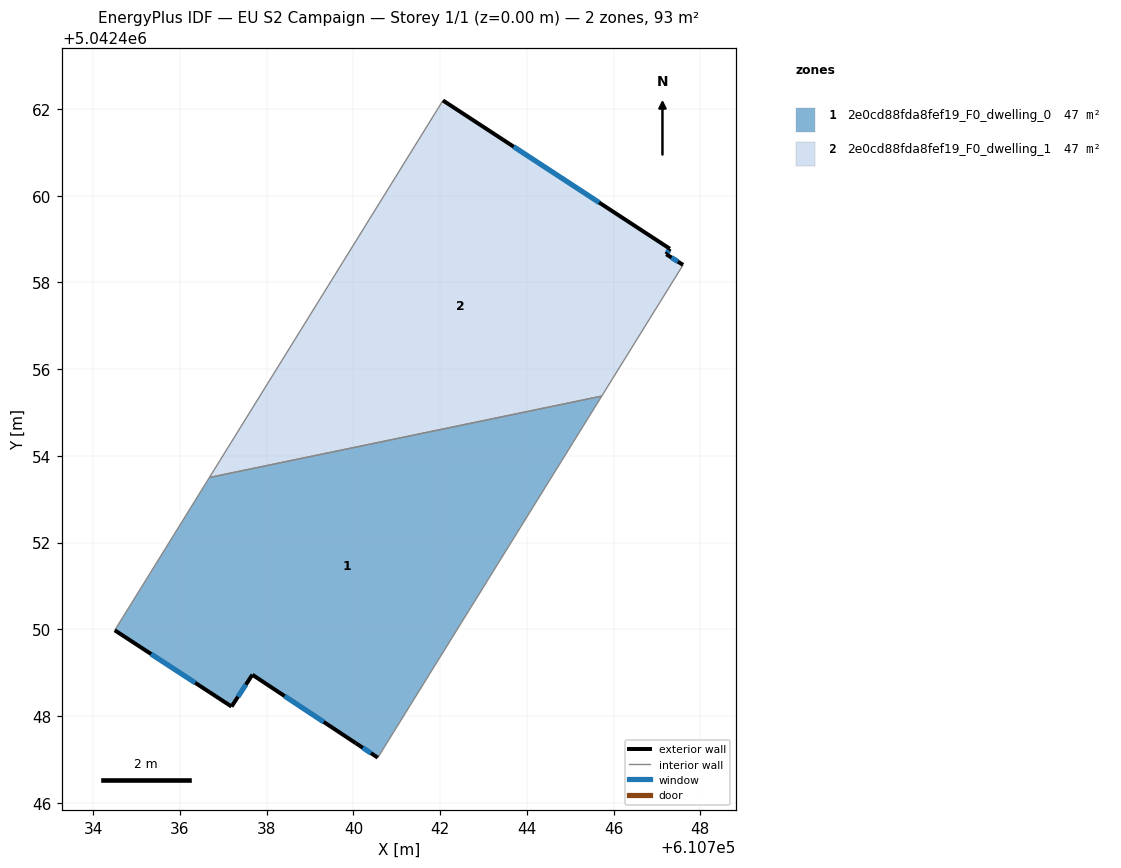
=== STOREY PLAN SPEC (per zone: floor XY polygon, exterior-wall plan segments, windows/doors) ===
zone 1: 2e0cd88fda8fef19_F0_dwelling_0  (46.6 m²)
  floor: (610745.73, 5042455.38) (610740.56, 5042447.04) (610740.06, 5042447.37) (610737.67, 5042448.95) (610737.19, 5042448.22) (610734.50, 5042449.98) (610736.68, 5042453.50)
  exterior wall: (610740.06, 5042447.37) – (610740.56, 5042447.04)  [0.6 m]
    window: (610740.22, 5042447.27) – (610740.41, 5042447.14)  [0.3 m²]
  exterior wall: (610737.67, 5042448.95) – (610740.06, 5042447.37)  [2.9 m]
    window: (610738.41, 5042448.46) – (610739.31, 5042447.86)  [1.2 m²]
  exterior wall: (610737.19, 5042448.22) – (610737.67, 5042448.95)  [0.9 m]
    window: (610737.34, 5042448.45) – (610737.52, 5042448.72)  [0.4 m²]
  exterior wall: (610734.50, 5042449.98) – (610737.19, 5042448.22)  [3.2 m]
    window: (610735.34, 5042449.43) – (610736.35, 5042448.77)  [1.4 m²]
  interior walls: 3
zone 2: 2e0cd88fda8fef19_F0_dwelling_1  (46.6 m²)
  floor: (610747.30, 5042458.78) (610747.22, 5042458.65) (610747.60, 5042458.41) (610745.73, 5042455.38) (610736.68, 5042453.50) (610742.07, 5042462.20)
  exterior wall: (610747.60, 5042458.41) – (610747.22, 5042458.65)  [0.5 m]
    window: (610747.48, 5042458.48) – (610747.34, 5042458.57)  [0.2 m²]
  exterior wall: (610747.30, 5042458.78) – (610742.07, 5042462.20)  [6.3 m]
    window: (610745.67, 5042459.84) – (610743.70, 5042461.13)  [2.7 m²]
  exterior wall: (610747.22, 5042458.65) – (610747.30, 5042458.78)  [0.2 m]
    window: (610747.24, 5042458.69) – (610747.27, 5042458.74)  [0.1 m²]
  interior walls: 3

=== DERIVED (storey summary) ===
Building: EU S2 Campaign
Storey: 1 of 1  (floor level z = 0.00 m)
Storey gross floor area: 93.3 m²
Zones on this storey: 2
  - 2e0cd88fda8fef19_F0_dwelling_0: floor 46.6 m²; exterior wall 7.6 m (22.7 m²); 4 window(s) 3.2 m²; WWR 14.2%
  - 2e0cd88fda8fef19_F0_dwelling_1: floor 46.6 m²; exterior wall 6.9 m (20.6 m²); 3 window(s) 2.9 m²; WWR 14.2%
Zone adjacency (shared interzone walls):
  - 2e0cd88fda8fef19_F0_dwelling_0 ↔ 2e0cd88fda8fef19_F0_dwelling_1